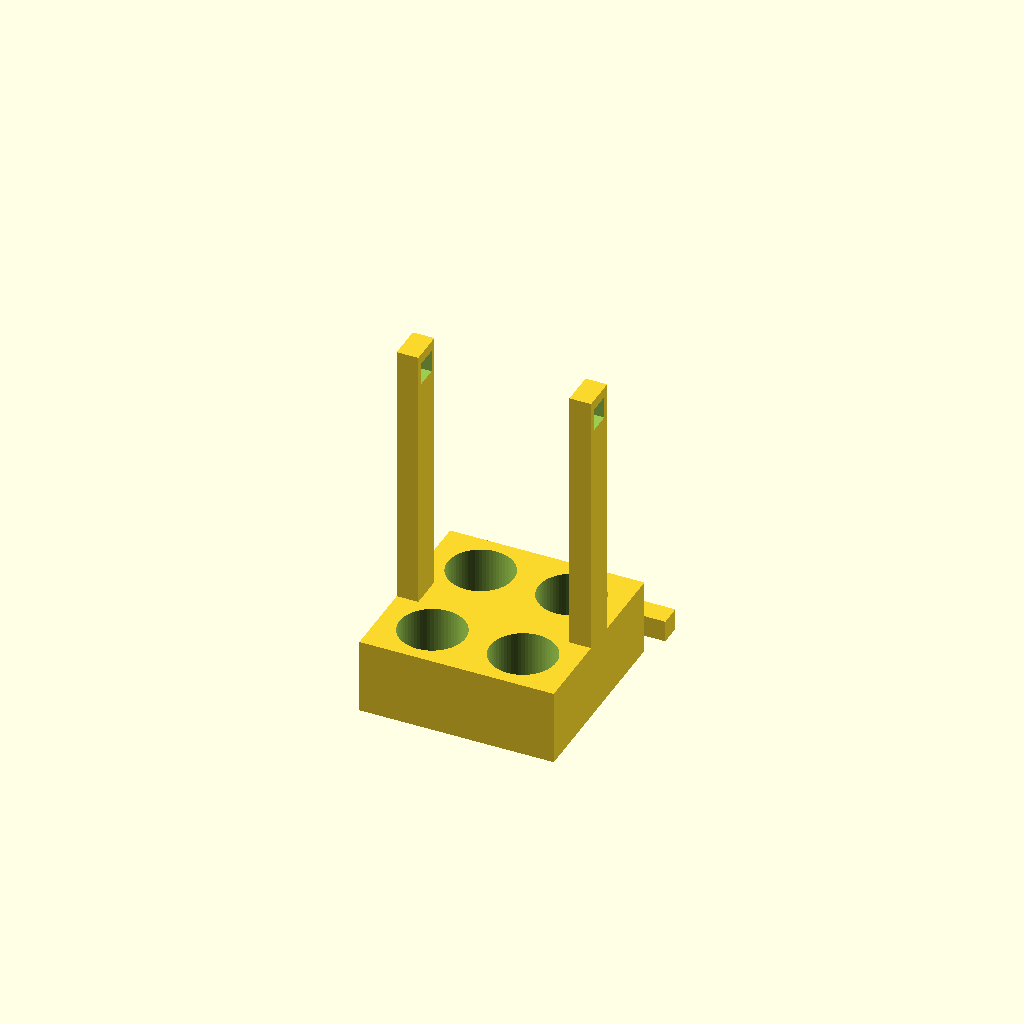
Cell 1 — every parameter at its default value.
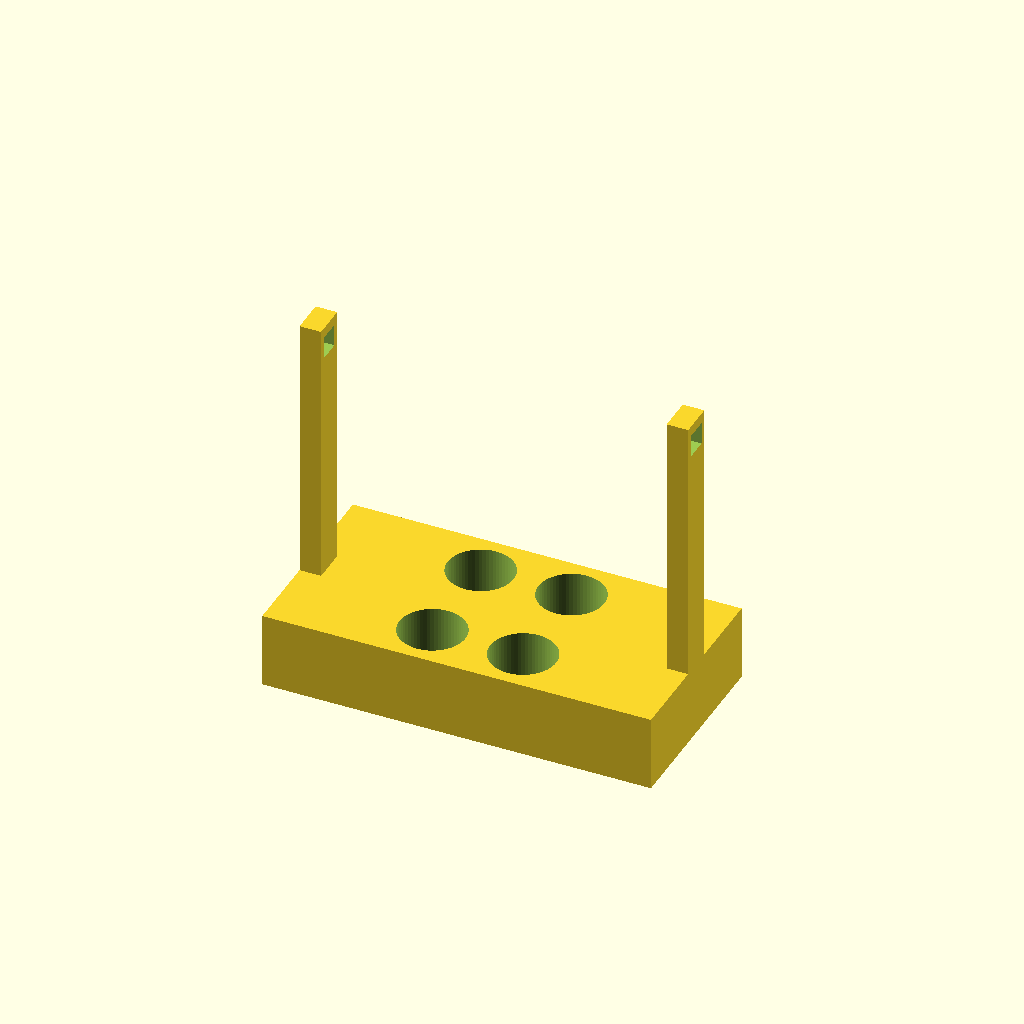
Cell 2 — base_x set to 180, the other parameters unchanged.
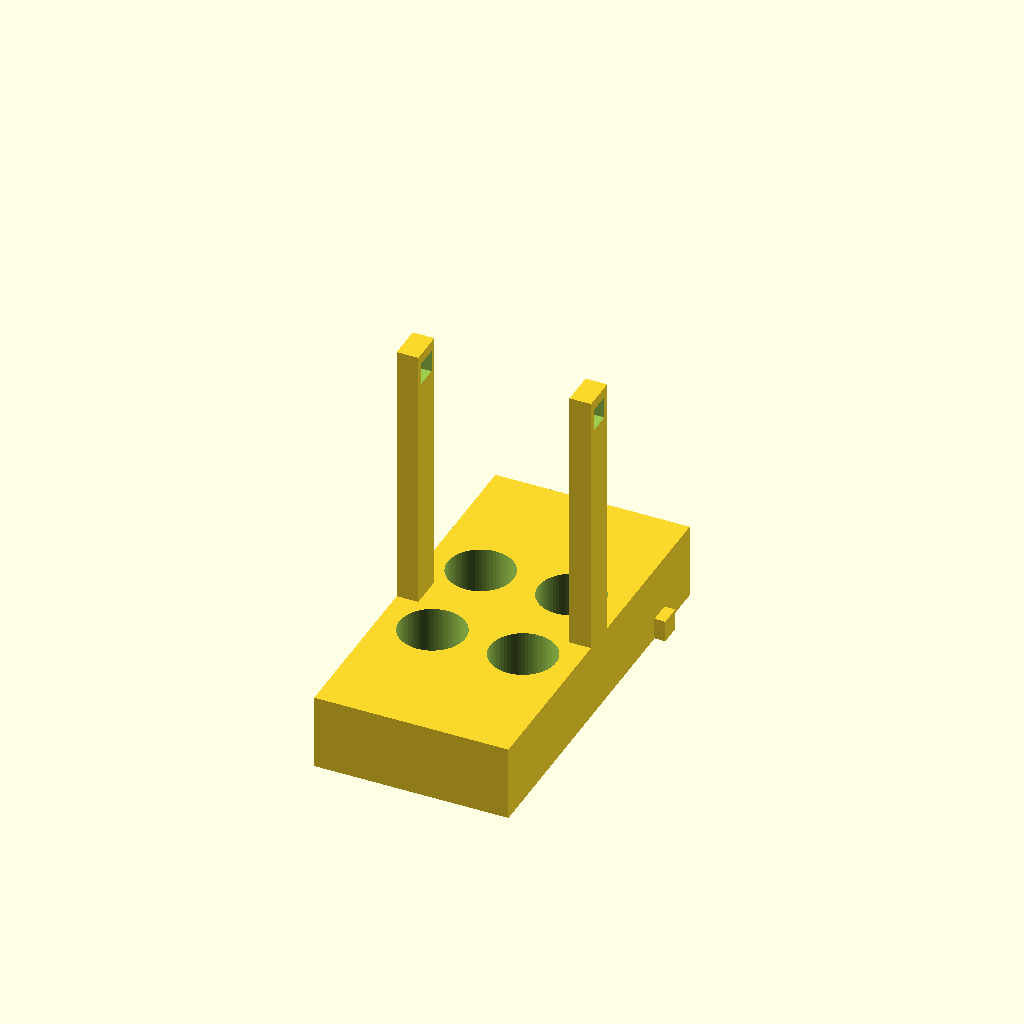
Cell 3: base_y = 180 (everything else at default).
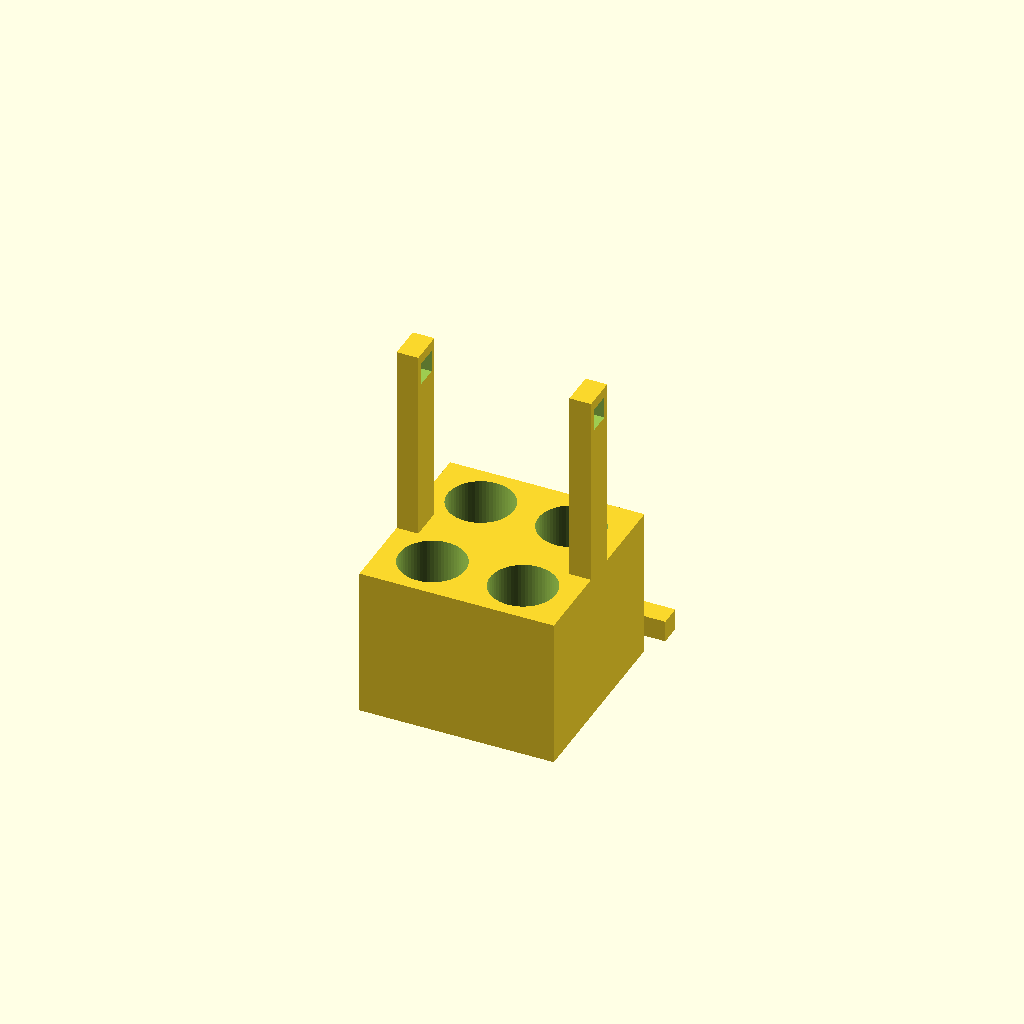
Cell 4: the same model with base_h = 70.
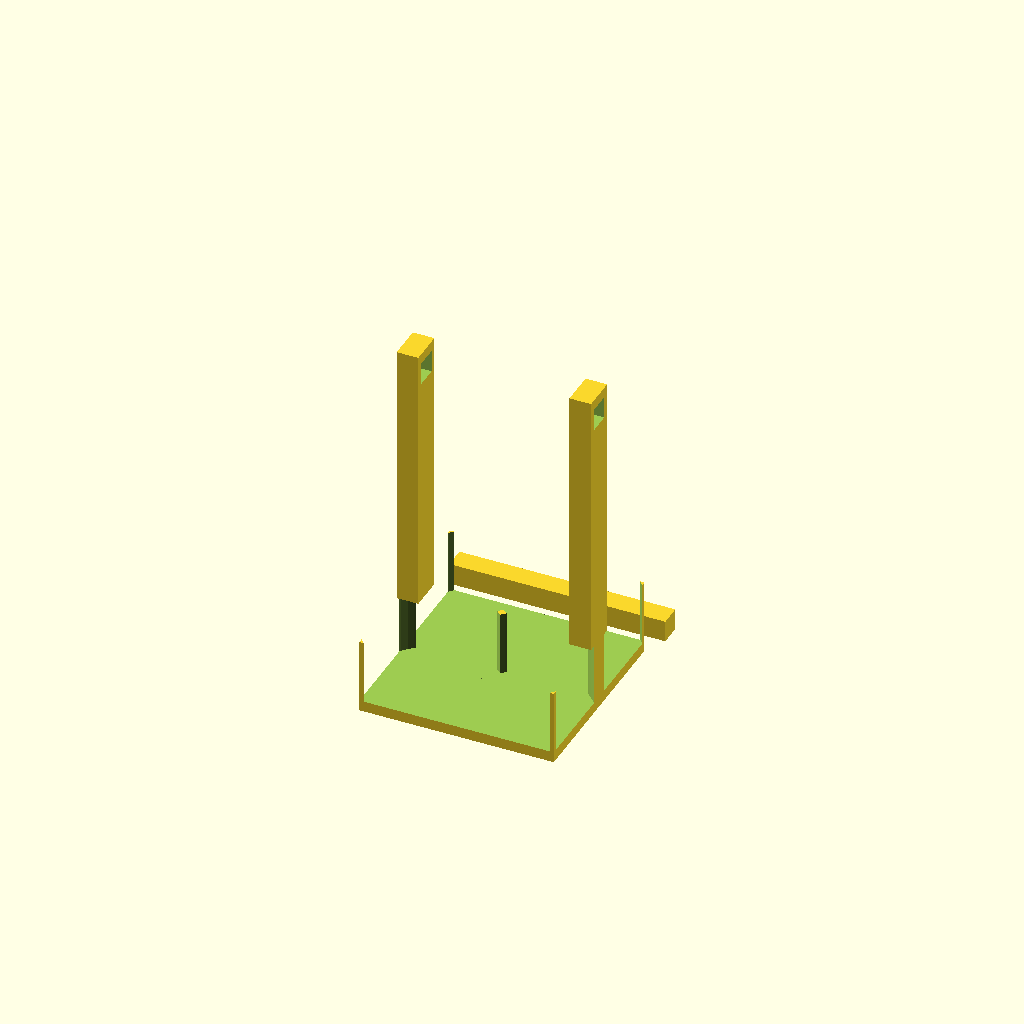
Cell 5 — seat_d set to 61, the other parameters unchanged.
One fixed orthographic camera (rotation 55°, 0°, 25°; colour scheme Cornfield) for every cell.
OpenSCAD source file bench/heldout/harness/bench/results/r4-claude/code/claude_claude-sonnet-5-5/conical_50ml_carrier_s0_a0.scad:
// Carrier for four 50 mL conical tubes with handle (two parts, side by side)
$fn = 64;

// Base
base_x = 90;          // base length X
base_y = 90;          // base width Y
base_h = 35;          // base height
seat_d = 30.5;        // tube seat diameter
seat_depth = 30;      // seat depth (5 mm floor)
seat_x = 21;          // seat X offset (+/-)
seat_y = 24;          // seat Y offset (+/-)

// Posts
post_t = 10;          // post thickness X
post_w = 16;          // post width Y
post_top = 160;       // post top height
hole_s = 10.4;        // square hole size
hole_z = 150;         // hole centre height

// Handle bar
bar_s = 10;           // bar cross-section
bar_len = 100;        // bar length along X
bar_y0 = 55;          // bar start Y (10 mm gap to base +Y face at 45)

// Part 1: base with seats
module base() {
    difference() {
        translate([-base_x/2, -base_y/2, 0]) cube([base_x, base_y, base_h]);
        for (sx = [-1, 1], sy = [-1, 1])
            translate([sx*seat_x, sy*seat_y, base_h - seat_depth])
                cylinder(d = seat_d, h = seat_depth + 1);
    }
}

// Posts with square through-holes
module posts() {
    for (sx = [-1, 1])
        difference() {
            translate([sx > 0 ? base_x/2 - post_t : -base_x/2, -post_w/2, base_h - 1])
                cube([post_t, post_w, post_top - base_h + 1]);
            translate([sx*(base_x/2 - post_t/2) - 5.5, -hole_s/2, hole_z - hole_s/2])
                cube([11, hole_s, hole_s]);
        }
}

// Part 2: handle bar
module handle() {
    translate([-bar_len/2, bar_y0, 0]) cube([bar_len, bar_s, bar_s]);
}

base();
posts();
handle();
Parameter table extracted from the source (name, type, default, range or options):
base_x: number, default 90
base_y: number, default 90
base_h: number, default 35
seat_d: number, default 30.5
seat_depth: number, default 30
seat_x: number, default 21
seat_y: number, default 24
post_t: number, default 10
post_w: number, default 16
post_top: number, default 160
hole_s: number, default 10.4
hole_z: number, default 150
bar_s: number, default 10
bar_len: number, default 100
bar_y0: number, default 55
